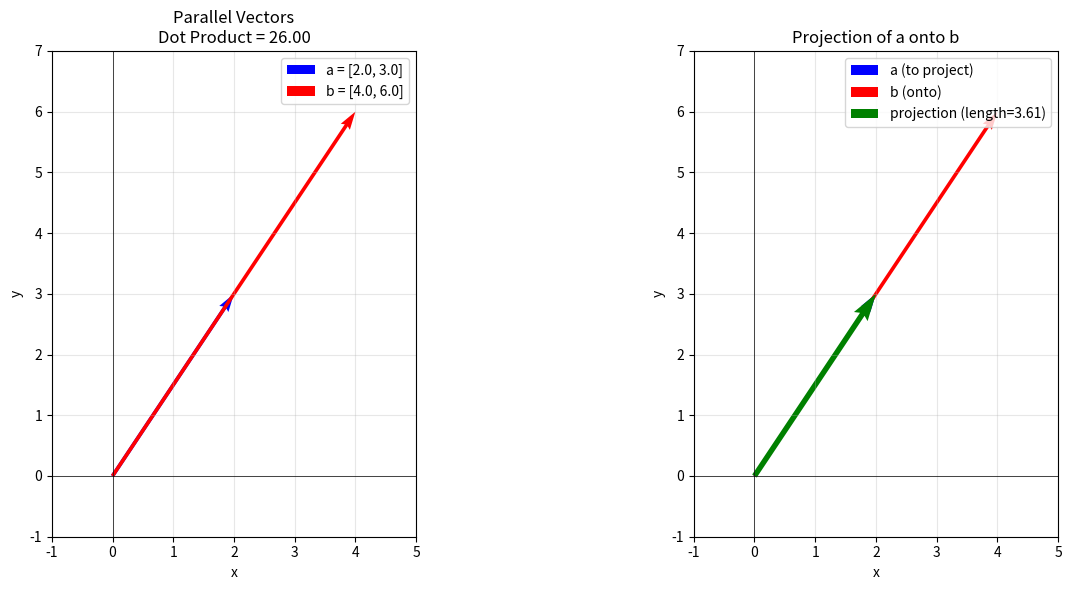

Recreate this plot in Python. (Note: this script raises an exception after producing the figure.)
#!/usr/bin/env python3
"""
Visualize Dot Product - Geometric Intuition

Run with: pixi run python scripts/visualize_dot_product.py
"""

import matplotlib.pyplot as plt
import numpy as np

def visualize_dot_product_2d(a, b, title="Dot Product Visualization"):
    """Visualize two 2D vectors and their dot product."""
    fig, (ax1, ax2) = plt.subplots(1, 2, figsize=(14, 6))

    # Plot 1: Vectors and angle
    ax1.set_xlim(-1, max(a[0], b[0]) + 1)
    ax1.set_ylim(-1, max(a[1], b[1]) + 1)
    ax1.set_aspect('equal')
    ax1.grid(True, alpha=0.3)
    ax1.axhline(y=0, color='k', linewidth=0.5)
    ax1.axvline(x=0, color='k', linewidth=0.5)

    # Draw vectors
    ax1.quiver(0, 0, a[0], a[1], angles='xy', scale_units='xy', scale=1,
               color='blue', width=0.01, label=f'a = [{a[0]}, {a[1]}]')
    ax1.quiver(0, 0, b[0], b[1], angles='xy', scale_units='xy', scale=1,
               color='red', width=0.01, label=f'b = [{b[0]}, {b[1]}]')

    # Calculate dot product and angle
    dot = np.dot(a, b)
    mag_a = np.linalg.norm(a)
    mag_b = np.linalg.norm(b)

    if mag_a > 0 and mag_b > 0:
        cos_theta = dot / (mag_a * mag_b)
        cos_theta = np.clip(cos_theta, -1, 1)  # Handle numerical errors
        theta = np.arccos(cos_theta)
        theta_deg = np.degrees(theta)
    else:
        theta_deg = 0

    # Draw angle arc
    if theta_deg > 0 and theta_deg < 180:
        angle_arc = np.linspace(0, np.radians(theta_deg), 50)
        arc_radius = 0.5
        ax1.plot(arc_radius * np.cos(angle_arc),
                arc_radius * np.sin(angle_arc),
                'g--', linewidth=2, label=f'θ = {theta_deg:.1f}°')

    ax1.set_xlabel('x')
    ax1.set_ylabel('y')
    ax1.set_title(f'{title}\nDot Product = {dot:.2f}')
    ax1.legend()

    # Plot 2: Projection visualization
    ax2.set_xlim(-1, max(a[0], b[0]) + 1)
    ax2.set_ylim(-1, max(a[1], b[1]) + 1)
    ax2.set_aspect('equal')
    ax2.grid(True, alpha=0.3)
    ax2.axhline(y=0, color='k', linewidth=0.5)
    ax2.axvline(x=0, color='k', linewidth=0.5)

    # Draw vectors
    ax2.quiver(0, 0, a[0], a[1], angles='xy', scale_units='xy', scale=1,
               color='blue', width=0.01, label='a (to project)')
    ax2.quiver(0, 0, b[0], b[1], angles='xy', scale_units='xy', scale=1,
               color='red', width=0.01, label='b (onto)')

    # Draw projection
    if mag_b > 0:
        b_unit = b / mag_b
        projection_length = dot / mag_b
        projection = projection_length * b_unit

        ax2.quiver(0, 0, projection[0], projection[1],
                  angles='xy', scale_units='xy', scale=1,
                  color='green', width=0.015,
                  label=f'projection (length={projection_length:.2f})')

        # Draw perpendicular line from a to projection
        ax2.plot([a[0], projection[0]], [a[1], projection[1]],
                'g--', linewidth=1, alpha=0.5)

    ax2.set_xlabel('x')
    ax2.set_ylabel('y')
    ax2.set_title('Projection of a onto b')
    ax2.legend()

    plt.tight_layout()
    return fig


def main():
    """Create multiple dot product visualizations."""

    # Example 1: Parallel vectors (maximum)
    print("\n1. Parallel Vectors (Maximum Dot Product)")
    a1 = np.array([2.0, 3.0])
    b1 = np.array([4.0, 6.0])
    fig1 = visualize_dot_product_2d(a1, b1, "Parallel Vectors")
    plt.savefig('results/dot_product_parallel.png', dpi=150, bbox_inches='tight')
    print(f"   a · b = {np.dot(a1, b1):.2f}")
    print(f"   Saved: results/dot_product_parallel.png")

    # Example 2: Perpendicular vectors (zero)
    print("\n2. Perpendicular Vectors (Zero Dot Product)")
    a2 = np.array([3.0, 0.0])
    b2 = np.array([0.0, 4.0])
    fig2 = visualize_dot_product_2d(a2, b2, "Perpendicular Vectors")
    plt.savefig('results/dot_product_perpendicular.png', dpi=150, bbox_inches='tight')
    print(f"   a · b = {np.dot(a2, b2):.2f}")
    print(f"   Saved: results/dot_product_perpendicular.png")

    # Example 3: 45 degree angle
    print("\n3. 45° Angle")
    a3 = np.array([3.0, 0.0])
    b3 = np.array([2.0, 2.0])
    fig3 = visualize_dot_product_2d(a3, b3, "45° Angle")
    plt.savefig('results/dot_product_45deg.png', dpi=150, bbox_inches='tight')
    print(f"   a · b = {np.dot(a3, b3):.2f}")
    print(f"   Saved: results/dot_product_45deg.png")

    # Example 4: Opposite vectors (negative)
    print("\n4. Opposite Direction (Negative Dot Product)")
    a4 = np.array([3.0, 2.0])
    b4 = np.array([-3.0, -2.0])
    fig4 = visualize_dot_product_2d(a4, b4, "Opposite Direction")
    plt.savefig('results/dot_product_opposite.png', dpi=150, bbox_inches='tight')
    print(f"   a · b = {np.dot(a4, b4):.2f}")
    print(f"   Saved: results/dot_product_opposite.png")

    # Example 5: Custom - You can modify these!
    print("\n5. Custom Example")
    a5 = np.array([1.0, 2.0])
    b5 = np.array([3.0, 1.0])
    fig5 = visualize_dot_product_2d(a5, b5, "Custom Vectors")
    plt.savefig('results/dot_product_custom.png', dpi=150, bbox_inches='tight')
    print(f"   a · b = {np.dot(a5, b5):.2f}")
    print(f"   Saved: results/dot_product_custom.png")

    print("\n✅ All visualizations saved to results/")
    print("\n💡 Try modifying a5 and b5 to experiment!")

    # Show all plots
    plt.show()


if __name__ == "__main__":
    main()
